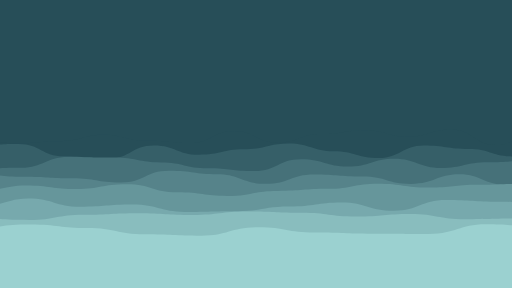
t = 0.00 s
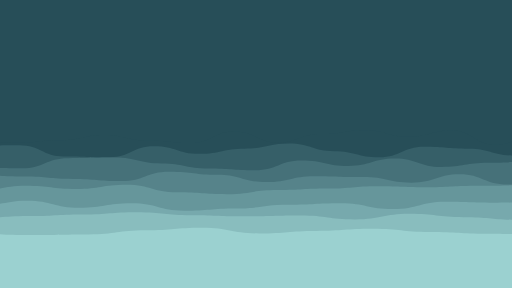
t = 1.88 s
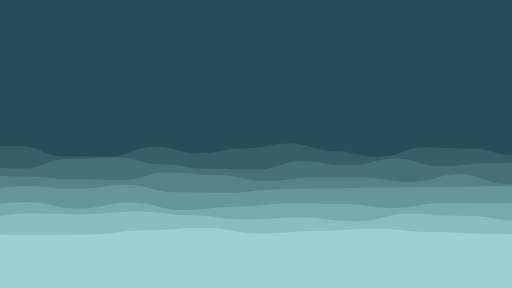
t = 3.13 s
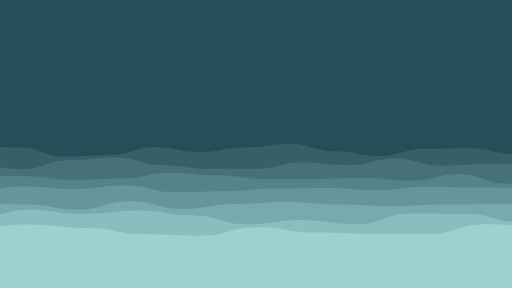
t = 5.00 s
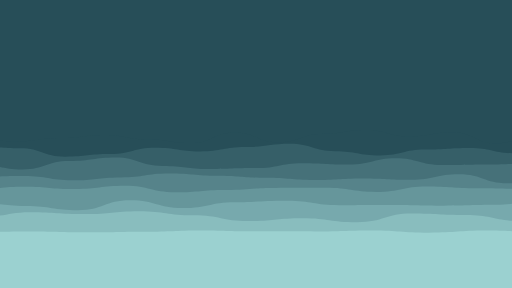
t = 6.25 s
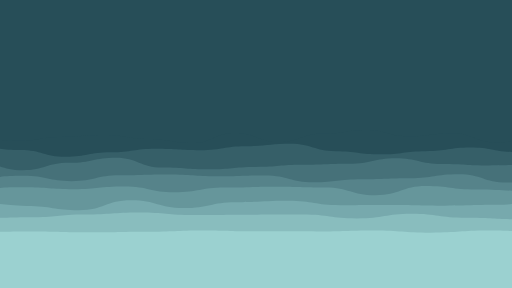
t = 8.75 s

The animated SVG that drew these frames (rendered in a browser with its animation timeline set to each time). Animation: 16 SMIL elements (animate=8,animateTransform=8); frames cover the first 8.75 s, repeats indefinitely.

<svg xmlns="http://www.w3.org/2000/svg"
     style="margin:auto;background:#274e58;display:block;z-index:1;position:relative" width="1920" height="1080" preserveAspectRatio="xMidYMid" viewBox="0 0 1920 1080"
>

<g transform="translate(960,540) scale(1,1) translate(-960,-540)"><path d="M-100 536.45C-17.38 525.26 -17.79 537.19 63.08 537.19S148.63 529.31 226.15 529.31S313.27 505.68 389.23 505.68S472.07 527.98 552.31 527.98S639.54 536.56 715.38 536.56S799.75 491.33 878.46 491.33S963.68 535.44 1041.54 535.44S1126.23 502.9 1204.62 502.9S1288.52 488.37 1367.69 488.37S1454.05 513.19 1530.77 513.19S1616.45 486.04 1693.85 486.04S1781.24 544.05 1856.92 544.05S1939.63 502.78 2020 502.78S2101.92 512.46 2183.08 512.46L2020 1080 L-100 1080 Z" fill="#274e58" stroke-width="0">
    <animate attributeName="d" dur="40s" repeatCount="indefinite" values="M-100 536.45C-17.38 525.26 -17.79 537.19 63.08 537.19S148.63 529.31 226.15 529.31S313.27 505.68 389.23 505.68S472.07 527.98 552.31 527.98S639.54 536.56 715.38 536.56S799.75 491.33 878.46 491.33S963.68 535.44 1041.54 535.44S1126.23 502.9 1204.62 502.9S1288.52 488.37 1367.69 488.37S1454.05 513.19 1530.77 513.19S1616.45 486.04 1693.85 486.04S1781.24 544.05 1856.92 544.05S1939.63 502.78 2020 502.78S2101.92 512.46 2183.08 512.46L2020 1080 L-100 1080 Z;M-100 525.28C-12.6 509.48 -13.85 515.44 63.08 515.44S147.53 492.8 226.15 492.8S310.25 507.46 389.23 507.46S475.19 512.6 552.31 512.6S634.8 536.13 715.38 536.13S798.59 508.09 878.46 508.09S963.16 529.33 1041.54 529.33S1126.19 500.34 1204.62 500.34S1289.42 486.03 1367.69 486.03S1450.26 508.84 1530.77 508.84S1614.92 517.32 1693.85 517.32S1776.31 523.11 1856.92 523.11S1939.4 511.61 2020 511.61S2103.57 518.89 2183.08 518.89L2020 1080 L-100 1080 Z;M-100 536.45C-17.38 525.26 -17.79 537.19 63.08 537.19S148.63 529.31 226.15 529.31S313.27 505.68 389.23 505.68S472.07 527.98 552.31 527.98S639.54 536.56 715.38 536.56S799.75 491.33 878.46 491.33S963.68 535.44 1041.54 535.44S1126.23 502.9 1204.62 502.9S1288.52 488.37 1367.69 488.37S1454.05 513.19 1530.77 513.19S1616.45 486.04 1693.85 486.04S1781.24 544.05 1856.92 544.05S1939.63 502.78 2020 502.78S2101.92 512.46 2183.08 512.46L2020 1080 L-100 1080 Z"></animate>
    <animateTransform attributeName="transform" type="translate" dur="40s" begin="0s" repeatCount="indefinite" values="0;10;0" calcMode="spline" keySplines="0.3 0 0.7 1;0.3 0 0.7 1"></animateTransform>
</path><path d="M-100 559.35C-9.69 542.08 -13.09 539.71 68.76 539.71S155.23 585.96 237.51 585.96S323.14 594.22 406.27 594.22S491.13 545.55 575.02 545.55S661.14 580.4 743.78 580.4S833.44 560.13 912.54 560.13S1002.51 538.03 1081.29 538.03S1171.44 567.07 1250.05 567.07S1338.3 592.89 1418.81 592.89S1507.17 545.89 1587.56 545.89S1675.8 558.76 1756.32 558.76S1842.12 586.66 1925.07 586.66S2009.49 562.94 2093.83 562.94L2020 1080 L-100 1080 Z" fill="#365f68" stroke-width="0">
    <animate attributeName="d" dur="35s" repeatCount="indefinite" values="M-100 559.35C-9.69 542.08 -13.09 539.71 68.76 539.71S155.23 585.96 237.51 585.96S323.14 594.22 406.27 594.22S491.13 545.55 575.02 545.55S661.14 580.4 743.78 580.4S833.44 560.13 912.54 560.13S1002.51 538.03 1081.29 538.03S1171.44 567.07 1250.05 567.07S1338.3 592.89 1418.81 592.89S1507.17 545.89 1587.56 545.89S1675.8 558.76 1756.32 558.76S1842.12 586.66 1925.07 586.66S2009.49 562.94 2093.83 562.94L2020 1080 L-100 1080 Z;M-100 548.73C-12.73 558.78 -12.74 585.23 68.76 585.23S155.74 590.43 237.51 590.43S324.95 548.27 406.27 548.27S492.99 570.13 575.02 570.13S664.46 545.94 743.78 545.94S833.46 536.39 912.54 536.39S1001.96 540.64 1081.29 540.64S1169.76 566.57 1250.05 566.57S1339.04 564.47 1418.81 564.47S1508.5 587.66 1587.56 587.66S1675.41 547.74 1756.32 547.74S1845.41 553.25 1925.07 553.25S2009.58 546.78 2093.83 546.78L2020 1080 L-100 1080 Z;M-100 559.35C-9.69 542.08 -13.09 539.71 68.76 539.71S155.23 585.96 237.51 585.96S323.14 594.22 406.27 594.22S491.13 545.55 575.02 545.55S661.14 580.4 743.78 580.4S833.44 560.13 912.54 560.13S1002.51 538.03 1081.29 538.03S1171.44 567.07 1250.05 567.07S1338.3 592.89 1418.81 592.89S1507.17 545.89 1587.56 545.89S1675.8 558.76 1756.32 558.76S1842.12 586.66 1925.07 586.66S2009.49 562.94 2093.83 562.94L2020 1080 L-100 1080 Z"></animate>
    <animateTransform attributeName="transform" type="translate" dur="35s" begin="-4.375s" repeatCount="indefinite" values="0;10;0" calcMode="spline" keySplines="0.3 0 0.7 1;0.3 0 0.7 1"></animateTransform>
</path><path d="M-100 643.43C-10.41 630.25 -8.04 628.8 74.85 628.8S165.91 588.42 249.69 588.42S343.08 590.9 424.54 590.9S516.2 609.19 599.38 609.19S688.66 630.93 774.23 630.93S863.1 641.59 949.07 641.59S1038.23 597.24 1123.92 597.24S1215.91 624.47 1298.76 624.47S1391.63 594.86 1473.61 594.86S1567.04 629.59 1648.45 629.59S1741.35 608.17 1823.3 608.17S1914.5 601.94 1998.14 601.94S2090.23 612.95 2172.99 612.95L2020 1080 L-100 1080 Z" fill="#467179" stroke-width="0">
    <animate attributeName="d" dur="30s" repeatCount="indefinite" values="M-100 643.43C-10.41 630.25 -8.04 628.8 74.85 628.8S165.91 588.42 249.69 588.42S343.08 590.9 424.54 590.9S516.2 609.19 599.38 609.19S688.66 630.93 774.23 630.93S863.1 641.59 949.07 641.59S1038.23 597.24 1123.92 597.24S1215.91 624.47 1298.76 624.47S1391.63 594.86 1473.61 594.86S1567.04 629.59 1648.45 629.59S1741.35 608.17 1823.3 608.17S1914.5 601.94 1998.14 601.94S2090.23 612.95 2172.99 612.95L2020 1080 L-100 1080 Z;M-100 599.51C-7.1 590.73 -10.59 644.95 74.85 644.95S162.35 625.85 249.69 625.85S341.34 591.25 424.54 591.25S514.33 641.2 599.38 641.2S691.67 637.96 774.23 637.96S861.77 614.78 949.07 614.78S1038.56 632.76 1123.92 632.76S1211.47 606.9 1298.76 606.9S1392.12 592 1473.61 592S1561.4 604.03 1648.45 604.03S1739.13 628.9 1823.3 628.9S1910.82 627.72 1998.14 627.72S2088.42 620.9 2172.99 620.9L2020 1080 L-100 1080 Z;M-100 643.43C-10.41 630.25 -8.04 628.8 74.85 628.8S165.91 588.42 249.69 588.42S343.08 590.9 424.54 590.9S516.2 609.19 599.38 609.19S688.66 630.93 774.23 630.93S863.1 641.59 949.07 641.59S1038.23 597.24 1123.92 597.24S1215.91 624.47 1298.76 624.47S1391.63 594.86 1473.61 594.86S1567.04 629.59 1648.45 629.59S1741.35 608.17 1823.3 608.17S1914.5 601.94 1998.14 601.94S2090.23 612.95 2172.99 612.95L2020 1080 L-100 1080 Z"></animate>
    <animateTransform attributeName="transform" type="translate" dur="30s" begin="-7.5s" repeatCount="indefinite" values="0;10;0" calcMode="spline" keySplines="0.3 0 0.7 1;0.3 0 0.7 1"></animateTransform>
</path><path d="M-100 652.15C-4.42 654.14 -8.57 662.91 81.39 662.91S174.06 668.79 262.78 668.79S353.61 684.69 444.17 684.69S535.44 640.62 625.56 640.62S720.74 653.77 806.95 653.77S899.56 689.53 988.34 689.53S1079.71 654.38 1169.73 654.38S1260.46 661.88 1351.12 661.88S1442.21 689.58 1532.51 689.58S1628.95 653.86 1713.9 653.86S1805 694.37 1895.29 694.37S1989.34 694.41 2076.68 694.41L2020 1080 L-100 1080 Z" fill="#56838a" stroke-width="0">
    <animate attributeName="d" dur="25s" repeatCount="indefinite" values="M-100 652.15C-4.42 654.14 -8.57 662.91 81.39 662.91S174.06 668.79 262.78 668.79S353.61 684.69 444.17 684.69S535.44 640.62 625.56 640.62S720.74 653.77 806.95 653.77S899.56 689.53 988.34 689.53S1079.71 654.38 1169.73 654.38S1260.46 661.88 1351.12 661.88S1442.21 689.58 1532.51 689.58S1628.95 653.86 1713.9 653.86S1805 694.37 1895.29 694.37S1989.34 694.41 2076.68 694.41L2020 1080 L-100 1080 Z;M-100 685.24C-5.69 670.11 -8.93 658 81.39 658S175.79 683.92 262.78 683.92S355.91 645.89 444.17 645.89S536.72 660.79 625.56 660.79S721.3 664.43 806.95 664.43S902.14 644.27 988.34 644.27S1085.03 696.03 1169.73 696.03S1261.39 676.43 1351.12 676.43S1447.71 659.38 1532.51 659.38S1624.36 653.55 1713.9 653.55S1807.1 680.36 1895.29 680.36S1991.15 637.9 2076.68 637.9L2020 1080 L-100 1080 Z;M-100 652.15C-4.42 654.14 -8.57 662.91 81.39 662.91S174.06 668.79 262.78 668.79S353.61 684.69 444.17 684.69S535.44 640.62 625.56 640.62S720.74 653.77 806.95 653.77S899.56 689.53 988.34 689.53S1079.71 654.38 1169.73 654.38S1260.46 661.88 1351.12 661.88S1442.21 689.58 1532.51 689.58S1628.95 653.86 1713.9 653.86S1805 694.37 1895.29 694.37S1989.34 694.41 2076.68 694.41L2020 1080 L-100 1080 Z"></animate>
    <animateTransform attributeName="transform" type="translate" dur="25s" begin="-9.375s" repeatCount="indefinite" values="0;10;0" calcMode="spline" keySplines="0.3 0 0.7 1;0.3 0 0.7 1"></animateTransform>
</path><path d="M-100 709.31C-0.02 719.35 -0.52 695.4 88.44 695.4S187.1 708.86 276.89 708.86S371.45 691.15 465.33 691.15S559.88 721.16 653.78 721.16S753.81 734.77 842.22 734.77S936.58 715.94 1030.67 715.94S1128.7 708.2 1219.11 708.2S1316.72 688.96 1407.56 688.96S1505.7 703.25 1596 703.25S1690.73 692.67 1784.44 692.67S1881.39 688.86 1972.89 688.86S2067.79 687.14 2161.33 687.14L2020 1080 L-100 1080 Z" fill="#66969b" stroke-width="0">
    <animate attributeName="d" dur="20s" repeatCount="indefinite" values="M-100 709.31C-0.02 719.35 -0.52 695.4 88.44 695.4S187.1 708.86 276.89 708.86S371.45 691.15 465.33 691.15S559.88 721.16 653.78 721.16S753.81 734.77 842.22 734.77S936.58 715.94 1030.67 715.94S1128.7 708.2 1219.11 708.2S1316.72 688.96 1407.56 688.96S1505.7 703.25 1596 703.25S1690.73 692.67 1784.44 692.67S1881.39 688.86 1972.89 688.86S2067.79 687.14 2161.33 687.14L2020 1080 L-100 1080 Z;M-100 729.82C-5.24 699.51 -3.46 703.02 88.44 703.02S186.88 709.32 276.89 709.32S371.94 700.4 465.33 700.4S563.27 721.17 653.78 721.17S751.23 698.87 842.22 698.87S937.2 698.16 1030.67 698.16S1128.28 702.22 1219.11 702.22S1315.4 738.12 1407.56 738.12S1507.56 696.87 1596 696.87S1692.62 713.44 1784.44 713.44S1884.44 719.89 1972.89 719.89S2070.89 745.75 2161.33 745.75L2020 1080 L-100 1080 Z;M-100 709.31C-0.02 719.35 -0.52 695.4 88.44 695.4S187.1 708.86 276.89 708.86S371.45 691.15 465.33 691.15S559.88 721.16 653.78 721.16S753.81 734.77 842.22 734.77S936.58 715.94 1030.67 715.94S1128.7 708.2 1219.11 708.2S1316.72 688.96 1407.56 688.96S1505.7 703.25 1596 703.25S1690.73 692.67 1784.44 692.67S1881.39 688.86 1972.89 688.86S2067.79 687.14 2161.33 687.14L2020 1080 L-100 1080 Z"></animate>
    <animateTransform attributeName="transform" type="translate" dur="20s" begin="-10s" repeatCount="indefinite" values="0;10;0" calcMode="spline" keySplines="0.3 0 0.7 1;0.3 0 0.7 1"></animateTransform>
</path><path d="M-100 740.91C1.04 793.07 -1.23 744.29 96.07 744.29S196.59 775.34 292.14 775.34S390.91 767.27 488.21 767.27S591.92 794.59 684.28 794.59S785.96 791.89 880.35 791.89S981.38 774.29 1076.42 774.29S1178.39 759.24 1272.49 759.24S1373.5 790.6 1468.55 790.6S1568.95 750.37 1664.62 750.37S1768.3 756.78 1860.69 756.78S1958.86 760.9 2056.76 760.9L2020 1080 L-100 1080 Z" fill="#77a9ad" stroke-width="0">
    <animate attributeName="d" dur="15s" repeatCount="indefinite" values="M-100 740.91C1.04 793.07 -1.23 744.29 96.07 744.29S196.59 775.34 292.14 775.34S390.91 767.27 488.21 767.27S591.92 794.59 684.28 794.59S785.96 791.89 880.35 791.89S981.38 774.29 1076.42 774.29S1178.39 759.24 1272.49 759.24S1373.5 790.6 1468.55 790.6S1568.95 750.37 1664.62 750.37S1768.3 756.78 1860.69 756.78S1958.86 760.9 2056.76 760.9L2020 1080 L-100 1080 Z;M-100 781.65C3.59 746.09 0.79 777.82 96.07 777.82S198.4 790.82 292.14 790.82S392.15 747.73 488.21 747.73S587.4 777.23 684.28 777.23S787.34 751.23 880.35 751.23S979.69 748.47 1076.42 748.47S1174.55 771.39 1272.49 771.39S1370.87 764.41 1468.55 764.41S1571.99 775.4 1664.62 775.4S1767.4 770.36 1860.69 770.36S1959.43 742.9 2056.76 742.9L2020 1080 L-100 1080 Z;M-100 740.91C1.04 793.07 -1.23 744.29 96.07 744.29S196.59 775.34 292.14 775.34S390.91 767.27 488.21 767.27S591.92 794.59 684.28 794.59S785.96 791.89 880.35 791.89S981.38 774.29 1076.42 774.29S1178.39 759.24 1272.49 759.24S1373.5 790.6 1468.55 790.6S1568.95 750.37 1664.62 750.37S1768.3 756.78 1860.69 756.78S1958.86 760.9 2056.76 760.9L2020 1080 L-100 1080 Z"></animate>
    <animateTransform attributeName="transform" type="translate" dur="15s" begin="-9.375s" repeatCount="indefinite" values="0;10;0" calcMode="spline" keySplines="0.3 0 0.7 1;0.3 0 0.7 1"></animateTransform>
</path><path d="M-100 814.1C2.21 821.45 5.05 824.65 104.34 824.65S208.03 805.2 308.67 805.2S413.25 799.51 513.01 799.51S618.37 806.09 717.35 806.09S822.32 793.26 921.69 793.26S1026.97 797.96 1126.02 797.96S1229.82 812.1 1330.36 812.1S1436.7 802.3 1534.7 802.3S1638.72 822.05 1739.04 822.05S1846.88 819.39 1943.37 819.39S2046.31 818.37 2147.71 818.37L2020 1080 L-100 1080 Z" fill="#89bdbe" stroke-width="0">
    <animate attributeName="d" dur="10s" repeatCount="indefinite" values="M-100 814.1C2.21 821.45 5.05 824.65 104.34 824.65S208.03 805.2 308.67 805.2S413.25 799.51 513.01 799.51S618.37 806.09 717.35 806.09S822.32 793.26 921.69 793.26S1026.97 797.96 1126.02 797.96S1229.82 812.1 1330.36 812.1S1436.7 802.3 1534.7 802.3S1638.72 822.05 1739.04 822.05S1846.88 819.39 1943.37 819.39S2046.31 818.37 2147.71 818.37L2020 1080 L-100 1080 Z;M-100 799.63C6.28 821.99 6.77 786.48 104.34 786.48S206.57 802.19 308.67 802.19S412.62 789.41 513.01 789.41S616.7 807.84 717.35 807.84S822.9 841.1 921.69 841.1S1024.43 824.96 1126.02 824.96S1228.41 840.36 1330.36 840.36S1437.4 800.49 1534.7 800.49S1637.81 801.36 1739.04 801.36S1844.31 832.09 1943.37 832.09S2048.42 809.29 2147.71 809.29L2020 1080 L-100 1080 Z;M-100 814.1C2.21 821.45 5.05 824.65 104.34 824.65S208.03 805.2 308.67 805.2S413.25 799.51 513.01 799.51S618.37 806.09 717.35 806.09S822.32 793.26 921.69 793.26S1026.97 797.96 1126.02 797.96S1229.82 812.1 1330.36 812.1S1436.7 802.3 1534.7 802.3S1638.72 822.05 1739.04 822.05S1846.88 819.39 1943.37 819.39S2046.31 818.37 2147.71 818.37L2020 1080 L-100 1080 Z"></animate>
    <animateTransform attributeName="transform" type="translate" dur="10s" begin="-7.5s" repeatCount="indefinite" values="0;10;0" calcMode="spline" keySplines="0.3 0 0.7 1;0.3 0 0.7 1"></animateTransform>
</path><path d="M-100 867.32C12.35 848.4 10.44 841.77 113.33 841.77S224.47 855.3 326.67 855.3S437.66 878.59 540 878.59S651.29 883.84 753.33 883.84S861.54 852.23 966.67 852.23S1073.73 872.21 1180 872.21S1291.17 876.49 1393.33 876.49S1501.76 877.19 1606.67 877.19S1718.16 841.38 1820 841.38S1929.92 849.49 2033.33 849.49L2020 1080 L-100 1080 Z" fill="#9bd1d0" stroke-width="0">
    <animate attributeName="d" dur="5s" repeatCount="indefinite" values="M-100 867.32C12.35 848.4 10.44 841.77 113.33 841.77S224.47 855.3 326.67 855.3S437.66 878.59 540 878.59S651.29 883.84 753.33 883.84S861.54 852.23 966.67 852.23S1073.73 872.21 1180 872.21S1291.17 876.49 1393.33 876.49S1501.76 877.19 1606.67 877.19S1718.16 841.38 1820 841.38S1929.92 849.49 2033.33 849.49L2020 1080 L-100 1080 Z;M-100 869.64C12.7 891.82 9.79 894.51 113.33 894.51S222.38 887.14 326.67 887.14S435.29 858.62 540 858.62S650.66 844 753.33 844S863.52 882.97 966.67 882.97S1078.43 863.83 1180 863.83S1287.74 852.05 1393.33 852.05S1500.6 867.68 1606.67 867.68S1718.81 888.13 1820 888.13S1930.37 889.88 2033.33 889.88L2020 1080 L-100 1080 Z;M-100 867.32C12.35 848.4 10.44 841.77 113.33 841.77S224.47 855.3 326.67 855.3S437.66 878.59 540 878.59S651.29 883.84 753.33 883.84S861.54 852.23 966.67 852.23S1073.73 872.21 1180 872.21S1291.17 876.49 1393.33 876.49S1501.76 877.19 1606.67 877.19S1718.16 841.38 1820 841.38S1929.92 849.49 2033.33 849.49L2020 1080 L-100 1080 Z"></animate>
    <animateTransform attributeName="transform" type="translate" dur="5s" begin="-4.375s" repeatCount="indefinite" values="0;10;0" calcMode="spline" keySplines="0.3 0 0.7 1;0.3 0 0.7 1"></animateTransform>
</path></g>
        </svg>